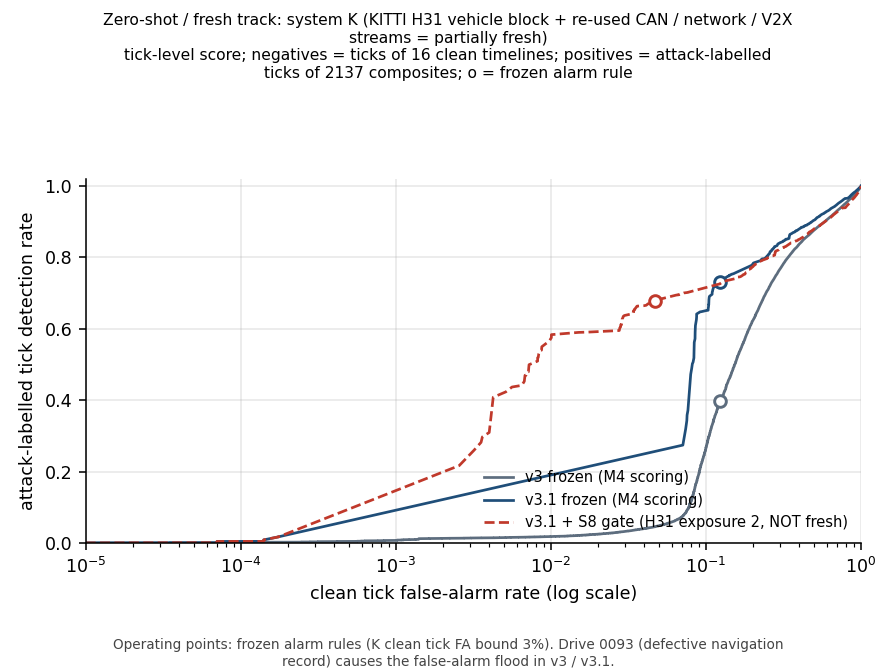

The table this chart was drawn from, first rows:
panel, curve, kind, fpr, tpr
0, v3 frozen (M4 scoring), curve, 1e-05, 0.0006809
0, v3 frozen (M4 scoring), curve, 1.059560179277617e-05, 0.0006809
0, v3 frozen (M4 scoring), curve, 1.1226677735108135e-05, 0.0006809
0, v3 frozen (M4 scoring), curve, 1.1895340673703208e-05, 0.0006809
0, v3 frozen (M4 scoring), curve, 1.2603829296797274e-05, 0.0006809
0, v3 frozen (M4 scoring), curve, 1.3354515629299001e-05, 0.0006809
0, v3 frozen (M4 scoring), curve, 1.414991297434576e-05, 0.0006809
0, v3 frozen (M4 scoring), curve, 1.4992684327860471e-05, 0.0006809
0, v3 frozen (M4 scoring), curve, 1.588565129428053e-05, 0.0006809
0, v3 frozen (M4 scoring), curve, 1.6831803533309584e-05, 0.0006809
0, v3 frozen (M4 scoring), curve, 1.7834308769319092e-05, 0.0006809
0, v3 frozen (M4 scoring), curve, 1.8896523396912115e-05, 0.0006809
0, v3 frozen (M4 scoring), curve, 2.0022003718155845e-05, 0.0006809
0, v3 frozen (M4 scoring), curve, 2.121451784910632e-05, 0.0006809
0, v3 frozen (M4 scoring), curve, 2.2478058335487252e-05, 0.0006809
0, v3 frozen (M4 scoring), curve, 2.3816855519761608e-05, 0.0006809
0, v3 frozen (M4 scoring), curve, 2.523539170434766e-05, 0.0006809
0, v3 frozen (M4 scoring), curve, 2.6738416158399493e-05, 0.0006809
0, v3 frozen (M4 scoring), curve, 2.833096101839324e-05, 0.0006809
0, v3 frozen (M4 scoring), curve, 3.001835813575592e-05, 0.0006809
0, v3 frozen (M4 scoring), curve, 3.180625692794119e-05, 0.0006809
0, v3 frozen (M4 scoring), curve, 3.370064329271932e-05, 0.0006809
0, v3 frozen (M4 scoring), curve, 3.5707859649004625e-05, 0.001309
0, v3 frozen (M4 scoring), curve, 3.783462617131933e-05, 0.001309
0, v3 frozen (M4 scoring), curve, 4.008806328898465e-05, 0.001309
0, v3 frozen (M4 scoring), curve, 4.2475715525369026e-05, 0.001309
0, v3 frozen (M4 scoring), curve, 4.5005576757004976e-05, 0.001309
0, v3 frozen (M4 scoring), curve, 4.7686116977144744e-05, 0.001309
0, v3 frozen (M4 scoring), curve, 5.0526310653356795e-05, 0.001309
0, v3 frozen (M4 scoring), curve, 5.35356667741073e-05, 0.001309
0, v3 frozen (M4 scoring), curve, 5.672426068491978e-05, 0.001309
0, v3 frozen (M4 scoring), curve, 6.0102767820703876e-05, 0.001309
0, v3 frozen (M4 scoring), curve, 6.368249944718586e-05, 0.001309
0, v3 frozen (M4 scoring), curve, 6.7475440531107e-05, 0.001309
0, v3 frozen (M4 scoring), curve, 7.149428986597576e-05, 0.00166
0, v3 frozen (M4 scoring), curve, 7.57525025877192e-05, 0.00166
0, v3 frozen (M4 scoring), curve, 8.026433522257174e-05, 0.00166
0, v3 frozen (M4 scoring), curve, 8.504489341802686e-05, 0.00166
0, v3 frozen (M4 scoring), curve, 9.011018251665018e-05, 0.00166
0, v3 frozen (M4 scoring), curve, 9.547716114208066e-05, 0.00166
0, v3 frozen (M4 scoring), curve, 0.0001012, 0.00166
0, v3 frozen (M4 scoring), curve, 0.0001072, 0.002596
0, v3 frozen (M4 scoring), curve, 0.0001136, 0.002596
0, v3 frozen (M4 scoring), curve, 0.0001203, 0.002596
0, v3 frozen (M4 scoring), curve, 0.0001275, 0.002596
0, v3 frozen (M4 scoring), curve, 0.0001351, 0.002596
0, v3 frozen (M4 scoring), curve, 0.0001431, 0.002596
0, v3 frozen (M4 scoring), curve, 0.0001517, 0.002596
0, v3 frozen (M4 scoring), curve, 0.0001607, 0.002596
0, v3 frozen (M4 scoring), curve, 0.0001703, 0.002596
0, v3 frozen (M4 scoring), curve, 0.0001804, 0.002734
0, v3 frozen (M4 scoring), curve, 0.0001912, 0.002734
0, v3 frozen (M4 scoring), curve, 0.0002026, 0.002734
0, v3 frozen (M4 scoring), curve, 0.0002146, 0.002894
0, v3 frozen (M4 scoring), curve, 0.0002274, 0.002894
0, v3 frozen (M4 scoring), curve, 0.0002409, 0.002894
0, v3 frozen (M4 scoring), curve, 0.0002553, 0.003362
0, v3 frozen (M4 scoring), curve, 0.0002705, 0.003362
0, v3 frozen (M4 scoring), curve, 0.0002866, 0.003724
0, v3 frozen (M4 scoring), curve, 0.0003037, 0.003724
... 543 more rows
